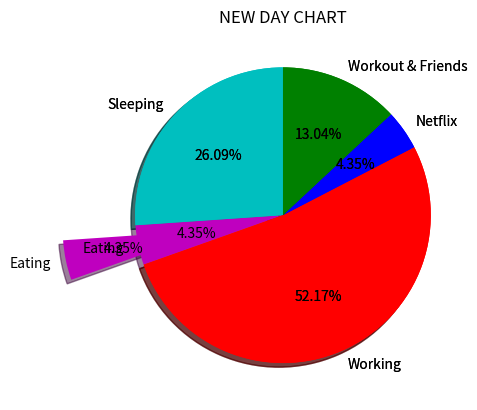

Recreate this plot in Python.
import pandas as pd
import matplotlib.pyplot as plt
'''
ages = [22,55,36,45,21,67,45,23,89,11,33,67,88,67,89.12,10,6,9,48,68,18]
bins = [0,10,20,30,40,50,60,70,80,90,100]

print(f"Total items in ages list = {len(ages)}\n")

#all ages less than 10 years old
count = 0
for i in ages:
    if i<10:
        print(i)
        count += 1
print(f"Total count of ages less than ten years old = {count} \n")

#get all ages between 10 (inclusive) and 20 years old
count = 0
for i in ages:
    if i>=10 and i<20:
        print(i)
        count += 1
print(f"Total count of ages between 10(inclusive) and 20 = {count} \n")

#histogram
plt.hist(ages,bins,histtype = "bar", rwidth = 0.8) #rwidth should be less than 1, cuz 1 is too thick
plt.xlabel("Age Interval")
plt.ylabel("Frequency")
plt.title("AGES HISTOGRAM")
plt.show()

#scatter plot
x = [1,2,3,4,5,6,7,8,9]
y = [0,1,0,1,0,1,0,1,0]

plt.scatter(x,y,label="Scatter Plot",color = "purple",marker = "o",s=50)
plt.xlabel("X-AXIS")
plt.ylabel("Y-AXIS")
plt.title("RANDOM SCATTER PLOT")
plt.legend()
plt.show()
'''

#pie chart - divides circle into portions based on the values in the slice
slices = [6,1,12,1,3]
activites = ["Sleeping","Eating","Working","Netflix","Workout & Friends"]
colors = ["c","m","r","b","g"]
plt.pie(slices,labels = activites,colors = colors,startangle = 90,
        shadow = True,autopct = "%1.2f%%" )
plt.title("DAY CHART")
plt.show()


#to highlight a particular slice/section, we use explode
plt.pie(slices,labels = activites,colors = colors,startangle = 90,
        shadow = True,autopct = "%1.2f%%",explode = [0,0.5,0,0,0])
plt.title("NEW DAY CHART")
plt.show()
